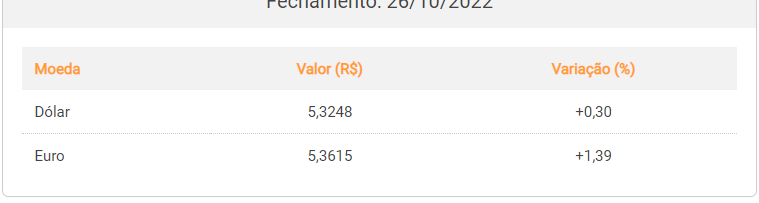
Task: uip-desafio
Workflow: Main

Step 1: get-text from the table in window 'Cotação: Câmbio - PTAX - Notícias Agrícolas' (chrome.exe)
